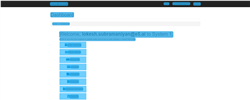
Workflow: Click Menu

Step 1 [try]: CV Screen Scope 'BODY' on the page in window 'ACME System 1 - Dashboard' (chrome.exe)

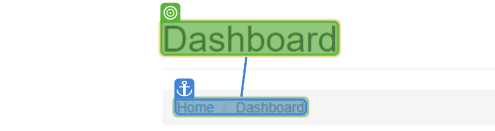
Step 2 [try]: find

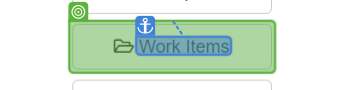
Step 3 [then]: find

Step 4: CV Click - Button (same screen as step 3)

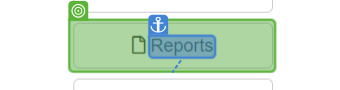
Step 5 [else]: CV Hover - Button

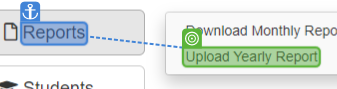
Step 6: CV Click - Text

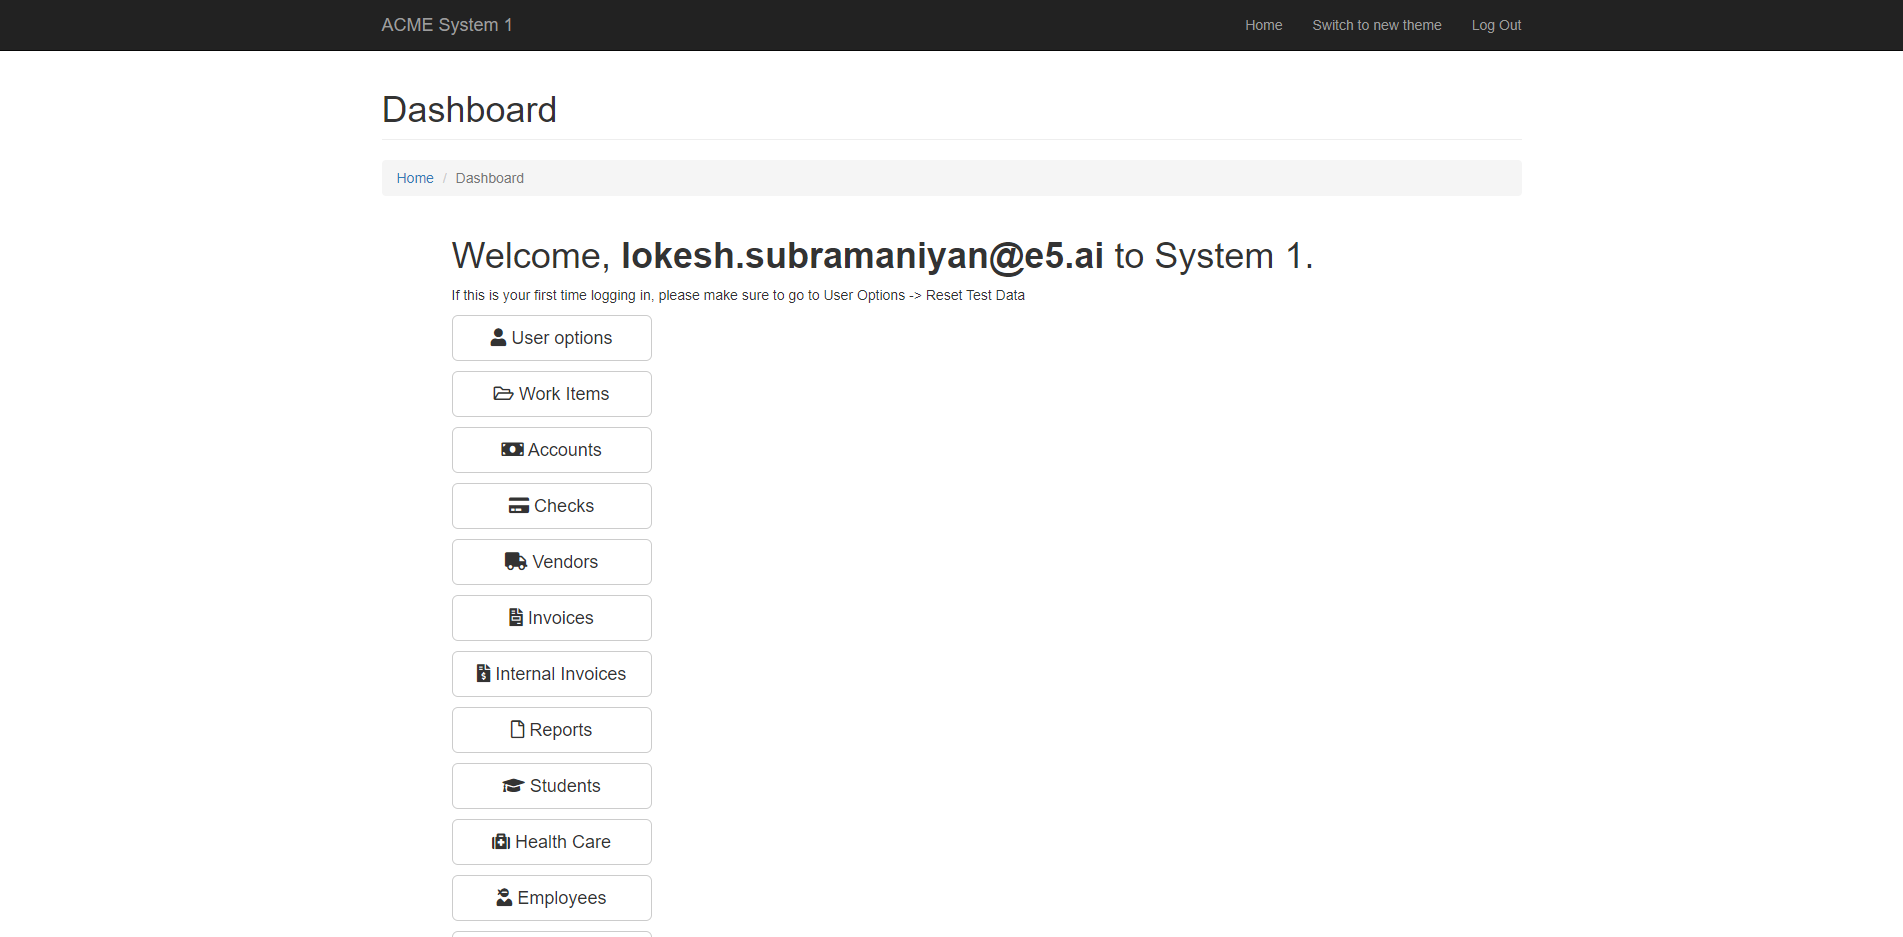
Step 7 [try]: Screen CV Element Exists - 'Da (Main)

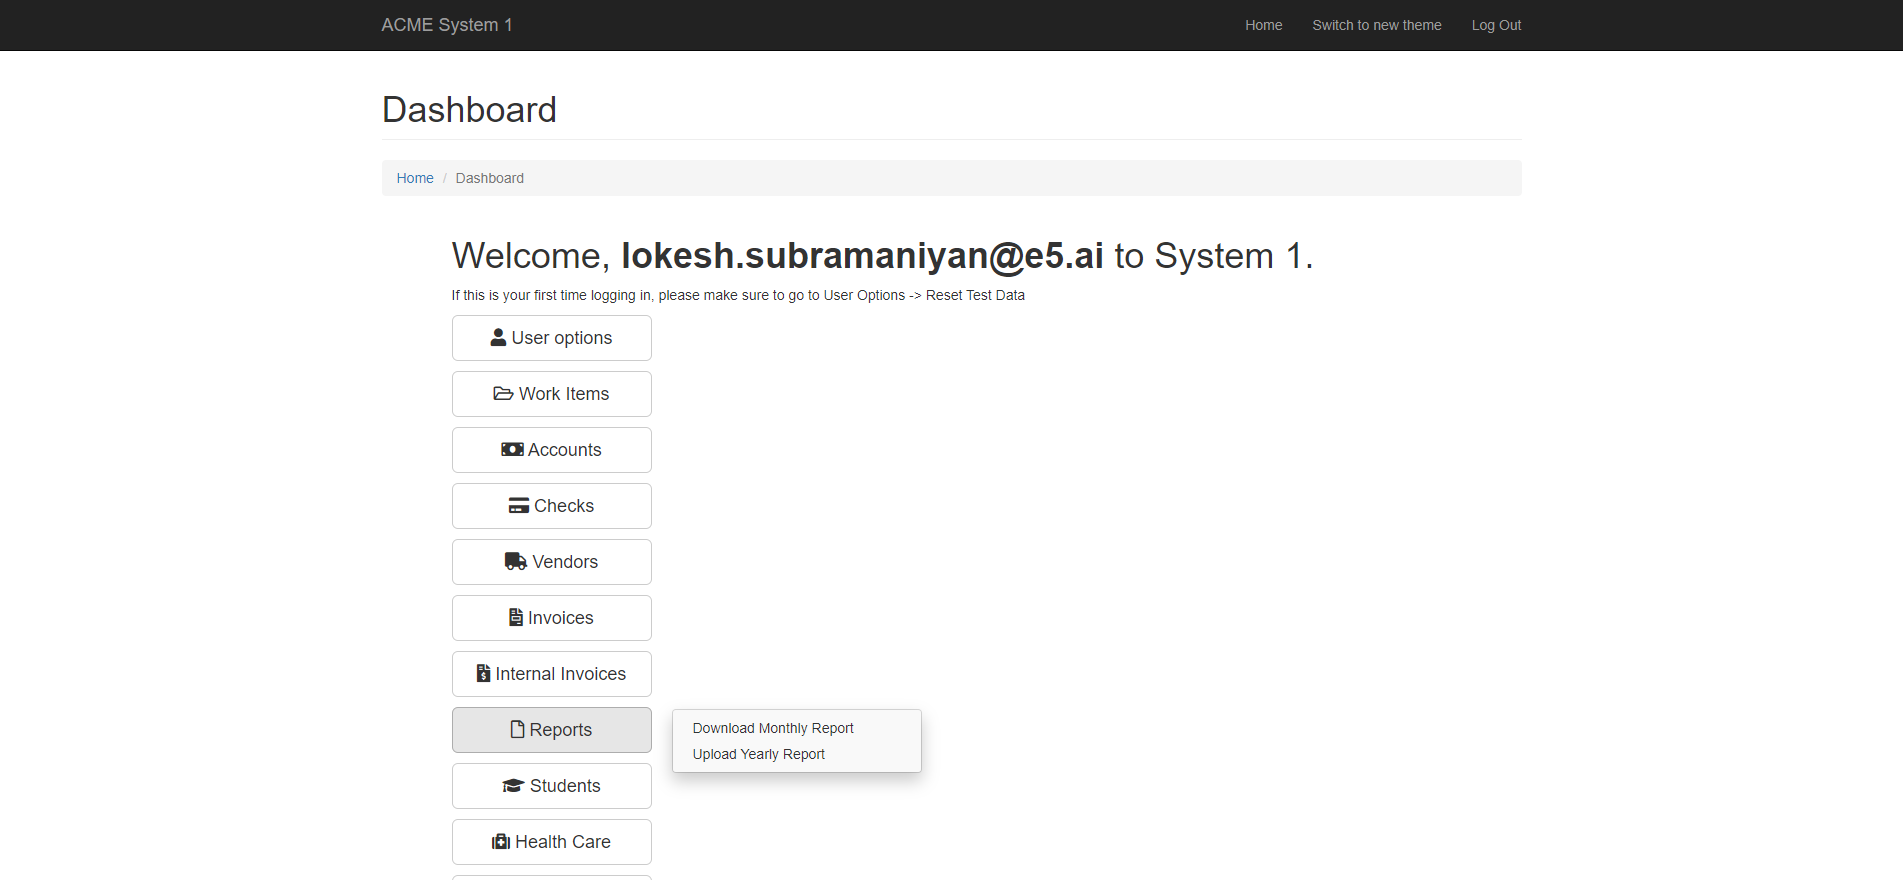
Step 8: Screen CV Click - 'Download Mo